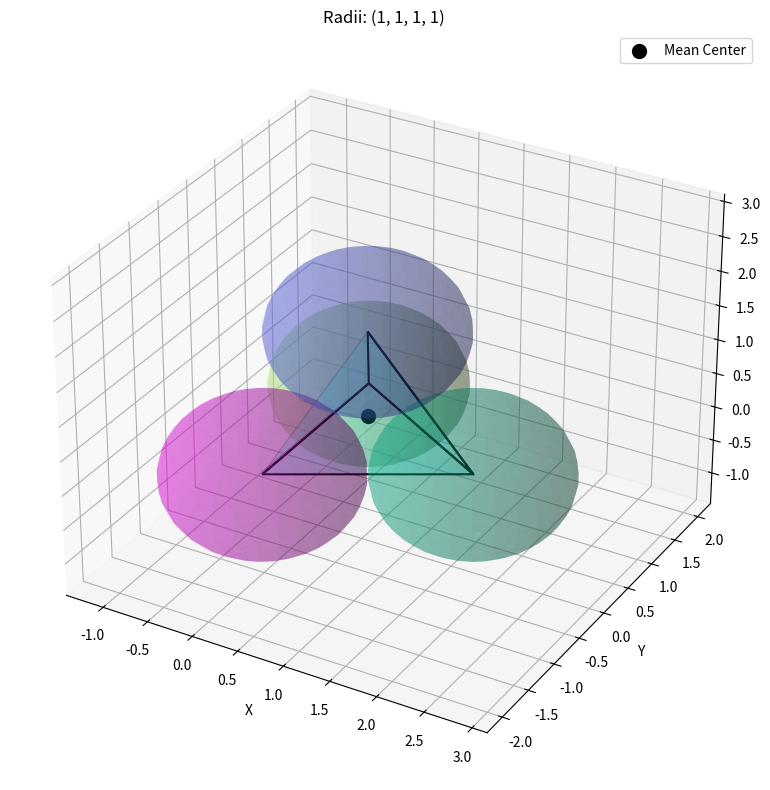

The script that saved this image:
import numpy as np
import matplotlib.pyplot as plt
from mpl_toolkits.mplot3d.art3d import Poly3DCollection, Line3DCollection

def calculate_sphere_centers(r1, r2, r3, r4):
    s1 = np.array([0, -r1, 0])
    s2 = np.array([0, r2, 0])

    y3 = ((r1 - r2) / (r1 + r2)) * r3
    x3 = np.sqrt((r1 + r3)**2 - (y3 + r1)**2)
    s3 = np.array([x3, y3, 0])

    y4 = ((r1 - r2) / (r1 + r2)) * r4
    x4 = ((r1 + r4)**2 - (y4 + r1)**2 - (r3 + r4)**2 + (y4 - y3)**2 + x3**2) / (2 * x3)
    z4 = np.sqrt((r1 + r4)**2 - x4**2 - (y4 + r1)**2)
    s4 = np.array([x4, y4, z4])

    return [s1, s2, s3, s4], [r1, r2, r3, r4]

def set_axes_equal(ax):
    limits = np.array([
        ax.get_xlim3d(),
        ax.get_ylim3d(),
        ax.get_zlim3d(),
    ])
    origin = np.mean(limits, axis=1)
    radius = 0.5 * np.max(np.abs(limits[:, 1] - limits[:, 0]))
    ax.set_xlim3d([origin[0] - radius, origin[0] + radius])
    ax.set_ylim3d([origin[1] - radius, origin[1] + radius])
    ax.set_zlim3d([origin[2] - radius, origin[2] + radius])

def plot_spheres(ax, centers, radii, title):
    u, v = np.mgrid[0:2*np.pi:30j, 0:np.pi:20j]
    for center, r in zip(centers, radii):
        x = center[0] + r * np.cos(u) * np.sin(v)
        y = center[1] + r * np.sin(u) * np.sin(v)
        z = center[2] + r * np.cos(v)
        ax.plot_surface(x, y, z, color=np.random.rand(3,), alpha=0.3)

    mean_center = np.mean(centers, axis=0)
    ax.scatter(mean_center[0], mean_center[1], mean_center[2], color='k', s=100, label='Mean Center')
    ax.legend()

    print("Sphere Centers:")
    for i, c in enumerate(centers, 1):
        print(f"Center {i}: {c}")
    print("\nArithmetic Mean Center:", mean_center)

    verts = [centers[0], centers[1], centers[2], centers[3]]
    hull = [[verts[0], verts[1], verts[2]],
            [verts[0], verts[1], verts[3]],
            [verts[0], verts[2], verts[3]],
            [verts[1], verts[2], verts[3]]]
    poly = Poly3DCollection(hull, alpha=0.1, facecolor='cyan', edgecolor='k')
    ax.add_collection3d(poly)

    edges = Line3DCollection(hull, colors='k', linewidths=1.5)
    ax.add_collection3d(edges)

    ax.set_title(title)
    ax.set_xlabel('X')
    ax.set_ylabel('Y')
    ax.set_zlabel('Z')

    set_axes_equal(ax)

radii_set = (1, 1, 1, 1)

fig = plt.figure(figsize=(10, 8))
centers, radii = calculate_sphere_centers(*radii_set)
ax = fig.add_subplot(111, projection='3d')
plot_spheres(ax, centers, radii, f"Radii: {radii_set}")

plt.tight_layout()
plt.show()

